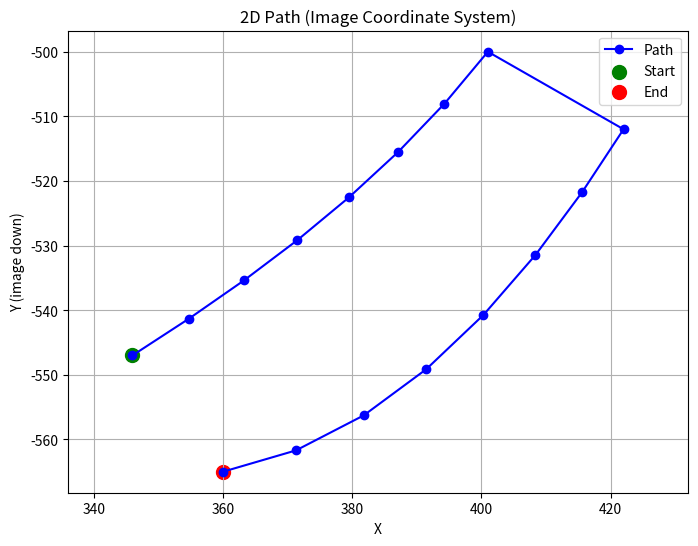

Write Python code to recreate this figure.
import matplotlib
matplotlib.use('Agg')

import numpy as np
import matplotlib.pyplot as plt

# 좌표 배열
points = np.array([
    [346.  , 547.  ],
    [354.74, 541.31],
    [363.27, 535.38],
    [371.53, 529.15],
    [379.49, 522.55],
    [387.09, 515.54],
    [394.28, 508.04],
    [401.  , 500.  ],
    [422.  , 512.  ],
    [415.59, 521.73],
    [408.37, 531.45],
    [400.32, 540.73],
    [391.46, 549.14],
    [381.79, 556.28],
    [371.3 , 561.7 ],
    [360.  , 565.  ]
])

# points = np.array([[422.  , 512.  ],
#        [415.59, 521.73],
#        [408.37, 531.45],
#        [400.32, 540.73],
#        [391.46, 549.14],
#        [381.79, 556.28],
#        [371.3 , 561.7 ],
#        [360.  , 565.  ],
#        [346.  , 547.  ],
#        [354.74, 541.31],
#        [363.27, 535.38],
#        [371.53, 529.15],
#        [379.49, 522.55],
#        [387.09, 515.54],
#        [394.28, 508.04],
#        [401.  , 500.  ]])

x = points[:, 0]
y = points[:, 1]

# 이미지 좌표계로 맞추기 위해 y축 뒤집기
y_flipped = -y

plt.figure(figsize=(8, 6))

# 모든 점들을 순서대로 연결 (시작-끝 제외 안 함)
plt.plot(x, y_flipped, 'o-', color='blue', label='Path')

# 시작점
plt.scatter(x[0], -y[0], color='green', s=100, label='Start')

# 끝점
plt.scatter(x[-1], -y[-1], color='red', s=100, label='End')

# 시작-끝점 간 직접 연결을 시각적으로 제거하려면 다음과 같이 따로 그리기보단 전체 경로는 유지
# 만약 정말 그 선 하나만 지우고 싶다면 segment들을 하나씩 그려야 합니다 (복잡)

plt.title('2D Path (Image Coordinate System)')
plt.xlabel('X')
plt.ylabel('Y (image down)')
plt.grid(True)
plt.legend()
plt.axis('equal')
# plt.gca().invert_yaxis()  # 이미지 좌표계처럼 y축 아래로 증가

plt.savefig('output.png', dpi=300)
